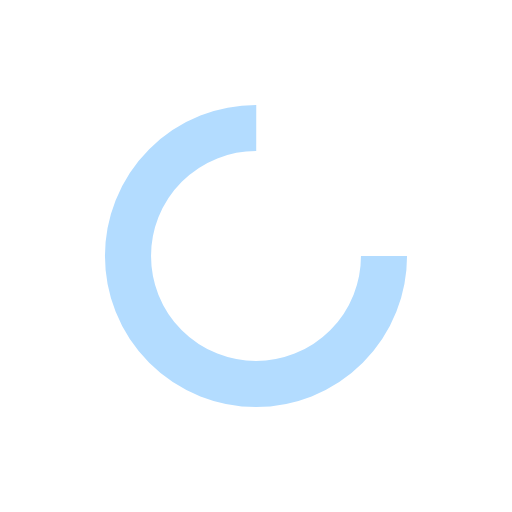
t = 0.00 s
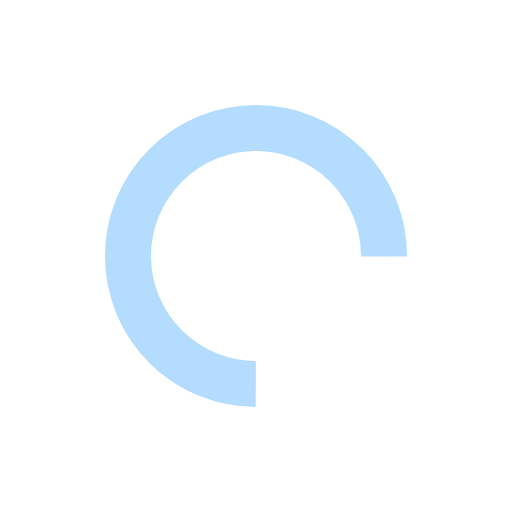
t = 0.39 s
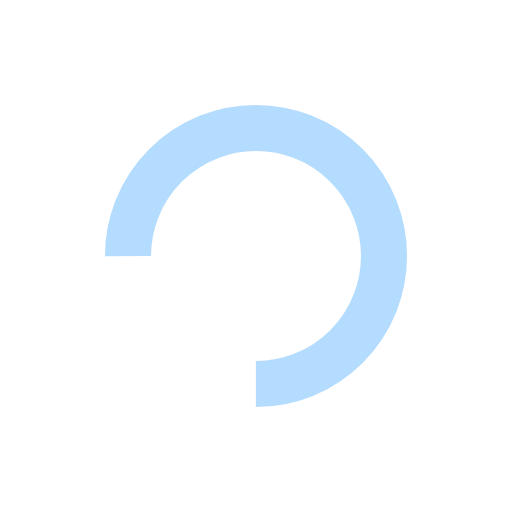
t = 0.78 s
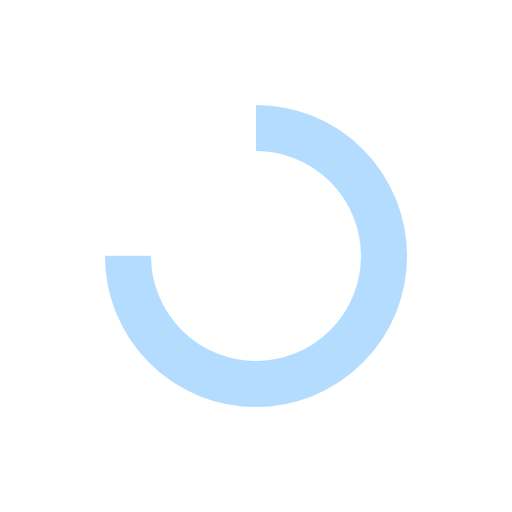
t = 1.17 s

The animated SVG that drew these frames (rendered in a browser with its animation timeline set to each time). Animation: 1 SMIL element (animateTransform=1); one cycle of 1.56 s, repeats indefinitely.

<svg xmlns="http://www.w3.org/2000/svg" viewBox="0 0 100 100" preserveAspectRatio="xMidYMid" width="200" height="200" style="shape-rendering: auto; display: block; background: transparent;" xmlns:xlink="http://www.w3.org/1999/xlink"><g><circle stroke-dasharray="117.80972450961724 41.269908169872416" r="25" stroke-width="9" stroke="#b3dcff" fill="none" cy="50" cx="50">
  <animateTransform keyTimes="0;1" values="0 50 50;360 50 50" dur="1.5625s" repeatCount="indefinite" type="rotate" attributeName="transform"></animateTransform>
</circle><g></g></g><!-- [ldio] generated by https://loading.io --></svg>